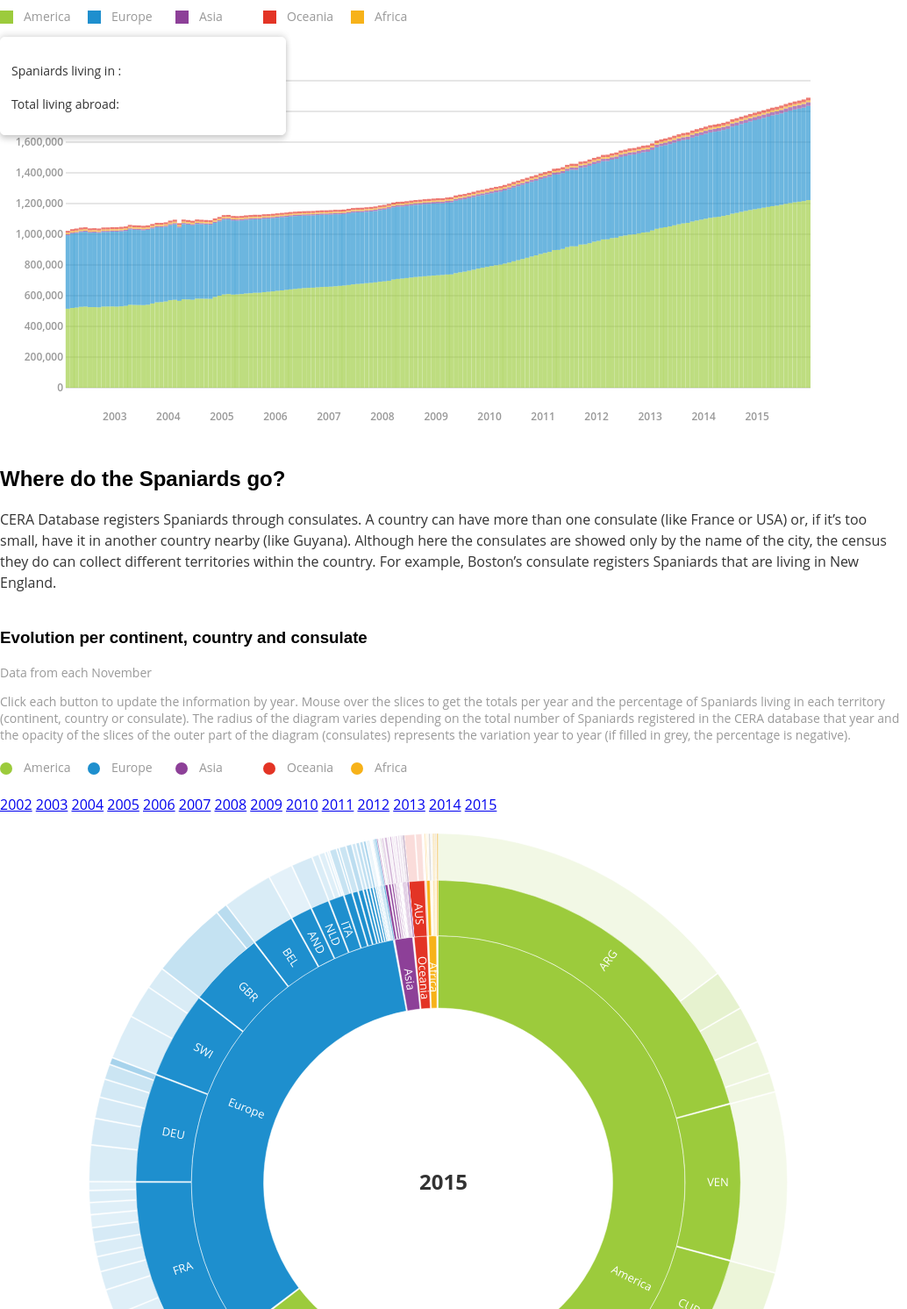
D3 v3 page, settled after 480 driven frames (8 s of simulated time); the page loaded 2 data file(s).


// ── script/script2.js
// TODO CANVAS 1

var margin = {t:50,r:100,b:50,l:75};
var width = document.getElementById('plot').clientWidth - margin.r - margin.l,
    height = document.getElementById('plot').clientHeight - margin.t - margin.b;

var plot = d3.select('#plot')
    .append('svg')
    .attr('width',width+margin.r+margin.l)
    .attr('height',height + margin.t + margin.b)
    .append('g')
    .attr('class','canvas')
    .attr('transform','translate('+margin.l+','+margin.t+')');

//Formats
var dateFormat = d3.time.format('%Y-%m-%d');
var yearformat = d3.time.format("%Y");
var numberformat = d3.format(",");
var percentage = d3.format("%");
// Scales
var startDate = new Date(2002,1,1),
    endDate = new Date(2015,11,1);
var scaleX = d3.time.scale().domain([startDate,endDate]).range([0, width-5]),
    scaleY = d3.scale.linear().domain([0,2000000]).range([height,0]),
    scaleColorBars = d3.scale.ordinal().range(["#9CCB3C","#1E8FCE","#8D4098","#F7B219","#E33425"]);

//Axis1
var axisX1 = d3.svg.axis()
    .scale(scaleX)
    .tickFormat(dateFormat)
    .ticks(d3.time.months)
    .tickSize(5)
    .tickValues(9)
    .orient("bottom");

var axisX2 = d3.svg.axis()
    .scale(scaleX)
    .ticks(d3.time.years, 1)
    .tickFormat(yearformat)
    .tickSize(0)
    .orient("bottom");


var axisY = d3.svg.axis()
    .orient('left')
    .tickSize(-width)
    .scale(scaleY);


//Draw Axis1
plot.append('g')
    .attr('class','axis axis-x')
    .attr('transform','translate(0,'+height+')')
    .call(axisX1);

plot.append('g')
    .attr('class','axis axis-x')
    .attr('transform','translate(0,'+(height+25)+')')
    .call(axisX2);

plot.append('g')
    .attr('class','axis axis-y')
    .call(axisY);

// draw legend
legendData = [{color:"#9CCB3C", country:"America"},{color:"#1E8FCE",country:"Europe"},{color:"#8D4098",country:"Asia"}, {color:"#E33425", country:"Oceania"},{color:"#F7B219", country:"Africa"}];

var legend = d3.select('#legend1').append('svg')
    .attr('width',width+margin.r+margin.l)
    .append("g")
    .attr("class","legend")
    .selectAll('.legendElement').data(legendData).enter();

legend
    .append('rect').attr('class', 'legendElement')
    .attr('x', function(d,i){ return i * 100;})
    .attr('y', 15)
    .attr('width', '15px')
    .attr('height','15px')
    .style('fill', function (d) {
        console.log(d);
        return d.color;
    });
legend.append("text")
    .attr('class', 'legendElement')
    .text(function (d){return d.country})
    .attr("x", function(d,i){return 27+(i*100)})
    .attr('y', 27);

// TODO CANVAS - 2
var width2 = document.getElementById('plot2').clientWidth - margin.r - margin.l,
    height2 = document.getElementById('plot2').clientHeight - margin.t - margin.b;

var plot2=d3.select('#plot2')
    .append('svg')
    .attr('width',width2+margin.r+margin.l)
    .attr('height',height2 + margin.t + margin.b)
    .append('g')
    .attr('class','canvas2')
    .attr('transform','translate('+margin.l+','+margin.t+')');

// draw legend
var legend2 = d3.select('#legend2').append('svg')
    .attr('width',width+margin.r+margin.l)
    .append("g")
    .attr("class","legend")
    .selectAll('.legendElement').data(legendData).enter();

legend2
    .append('circle').attr('class', 'legendElement')
    .attr('cx', function(d,i){ return 7+(i * 100);})
    .attr('cy', 15)
    .attr('r', '7px')
    .style('fill', function (d) {
        console.log(d);
        return d.color;
    });
legend2.append("text")
    .attr('class', 'legendElement')
    .text(function (d){return d.country})
    .attr("x", function(d,i){return 27+(i*100)})
    .attr('y', 19);

// Scales
    scaleColor= d3.scale.ordinal().range(["#9CCB3C","#1E8FCE","#E33425","#8D4098","#F7B219"]);
    scaleColorStroke= d3.scale.ordinal().range(["#5D7A23","#105176","#801C14","#451F4B","#996D0C"]);
    scaleOpacity = d3.scale.linear().domain([0,.7]).range([.10,1]);
    scaleOpacity2 = d3.scale.linear().domain([-.1,0]).range([1,.10]);

// Sunburst layout
var radius = Math.min (width2,height2)/2;
var partition =  d3.layout.partition()
    //.size([2*Math.PI, radius*radius])
    .children (function(d){return (d.values);})
    .value(function(d,i){return d.spaniards});

var arc = d3.svg.arc()
    .startAngle(function(d) { return d.x; })
    .endAngle(function(d) { return d.x + d.dx - 0.01 / (d.depth + 0.5); })
    .innerRadius(function(d) { return Math.sqrt(d.y); })
    .outerRadius(function(d) { return Math.sqrt(d.y + d.dy); });

//IMPORT DATASETS
queue()
    .defer(d3.csv,'/data/spaniards_registered_abroad-CERA.csv',parseData)
    .defer(d3.csv,'/data/spaniards_registered_abroad-CERA_continents-nov.csv',parseDataCont)
    .await(dataLoaded);

var continent_names = [];


//DataLoaded - nestedData
function dataLoaded (error,data,perCont) {

    //TODO PLOT 1 - EVOLUTION PER YEAR AND CONTINENT STACKED BARS

    scaleColor.domain(d3.keys(perCont[0]).filter(function(key) { return key !== "date"; }));

    perCont.forEach(function(d) {
        var y0 = 0;
        d.places = scaleColor.domain().map(function(name) {return {name: name, y0: y0, y1: y0 += +d[name],totals: +d[name],month: d.date}; });
        d.totalSpaniards = d.places[d.places.length - 1].y1;
    });
    perCont.sort(function(a, b) {return a.totalSpaniards - b.totalSpaniards});

    plot = plot.append("g").attr("class", "graph1").attr('transform','translate('+5+',0)');

    var graph1 = plot.selectAll(".dates")
        .data(perCont)
        .enter()
        .append("g")
        .attr("class", "dates")
        .attr("transform", function (d) {
            return "translate(" + scaleX(d.date) + ",0)";
        })
        .on("mouseenter", function(d) {
            var tooltip = d3.select(".custom-tooltip");
            tooltip.transition().style("opacity", 1);
            tooltip.select("#total").html(numberformat(d.totalSpaniards));
        })
        .on("mouseleave", function(d){
            d3.select(".custom-tooltip").transition() //hide data from the tooltip
                .style("opacity",0);
        });


    graph1.selectAll(".continents")
        .data(function (d){return d.places})
        .attr("data-legend",function(d) { return d.places})
        .enter()
        .append('rect')
        .attr("class","continents")
        .attr("width", "0px")
        .style('opacity',0.65)
        .attr("y", function (d,i){
            return scaleY(d.y1)})
        .attr("height", 0)
        .on("mouseenter", function(d) {
            d3.select(this).style('opacity', 1);
            var tooltip = d3.select(".custom-tooltip");
            tooltip.transition().style("opacity", 1);
            dateFormat2 = d3.time.format('%B-%Y');
            tooltip.select("#date").html(dateFormat2(d.month));
            tooltip.select("#place").html(d.name);
            tooltip.select("#number1").html(numberformat(d.totals))
        })

        .on("mouseleave", function(d){
            d3.select(this).style('opacity',0.65);
            d3.select(".custom-tooltip").transition()
                .style("opacity",0);
        })

        .on("mousemove", function(d){
            d3.select(this).style('opacity',1);
            var xy = d3.mouse(document.getElementById("plot")); // tooltip to move with mouse movements
            var left = xy[0],
                top = xy[1];
            d3.select(".custom-tooltip")
                .style("left", left+50+ "px")
                .style("top", top +400+ "px")
        })

        .transition()
        .duration(1000)
        .attr("width", "5px")
        .attr("height", function(d){return scaleY(d.y0)-scaleY(d.y1)})
        .style("fill", function (d){
            return scaleColorBars(d.name)});

    data.sort(function(a, b) { return a.date - b.date || b.spaniards - a.spaniards}); //sort by date, then by spaniards


//TODO PLOT 2
    //nest by year
    var dataMonthOnly = data.filter(function(d){if ((d.month=="November")) {return true}else{return false}});
    //console.log(dataMonthOnly);

    var nestedData = d3.nest()
        .key(function (d){return d.year})
        .key(function(d){return d.continent})
        .key(function(d){return d.countryCode})
        .entries(dataMonthOnly);

    // Return data for each country. Needed it in order to be able to do the sunburst
    nestedData.forEach(function(eachYear) {
            eachYear.values.forEach(function(eachContinent){
                    continent_names.push(eachContinent.key);
                    eachContinent.values.forEach(function(eachCountry){
                            /*spainiards_values = eachCountry.values.map(function(d){
                             return d;
                             }
                             )
                             sum_county = d3.sum(spainiards_values, function(d){
                             return d.spaniards;
                             })
                             eachCountry.total = sum_county;*/

                            eachCountry.total = d3.sum(eachCountry.values.map(function(d){
                                    return d;
                                }
                            ), function(d){
                                return d.spaniards;
                            })
                        }

                    )
                }

            )
        }
    );


// Sunburst Diagram

    plot2 = plot2.append("g").attr("class","graph2")
        .attr("transform", "translate(" + width / 2 + "," + height  + ")");

    nestedData0 = nestedData[13];
    drawGraph(nestedData0);



    d3.selectAll('.btn').on('click',function(){
        var notes = d3.select("#notes");
        var type = d3.select(this).attr('id');
        if (type=="2002"){
            nestedData2002 = nestedData[0];
            drawGraph(nestedData2002);
            notes.text("First year with data, all year variations are 0%. Most of the old soviet countries still have their consulate in Moscow.")
        .select("#yearVariation").style("opacity",1);
        }if(type=="2003"){
            nestedData2003 = nestedData[1];
            drawGraph(nestedData2003);
            notes.text("")
        }if(type=="2004"){
            nestedData2004 = nestedData[2];
            drawGraph(nestedData2004);
            notes.text("")
        }if(type=="2005"){
            nestedData2005 = nestedData[3];
            drawGraph(nestedData2005);
            notes.text("")
        }if(type=="2006"){
            nestedData2006 = nestedData[4];
            drawGraph(nestedData2006);
            notes.text("")
        }if(type=="2007"){
            nestedData2007 = nestedData[5];
            drawGraph(nestedData2007);
            notes.text("")
        }if(type=="2008"){
            nestedData2008 = nestedData[6];
            drawGraph(nestedData2008);
            notes.text("Beginning of the economic crisis in Spain")
        }if(type=="2009"){
            nestedData2009 = nestedData[7];
            drawGraph(nestedData2009);
            notes.text("")
        }if(type=="2010"){
            nestedData2010 = nestedData[8];
            drawGraph(nestedData2010);
            notes.text("")
        }if(type=="2011"){
            nestedData2011 = nestedData[9];
            drawGraph(nestedData2011);
            notes.text("As a result of the closure of Manchester's consulate, the one in Edinburgh has 250% more Spaniards registered in its territory. In September 2011, Hannover's consulate also closes (5,616 Spaniards registered in July), which might explain the high year variation of spaniards registered in Hamburg.")
        }if(type=="2012"){
            nestedData2012 = nestedData[10];
            drawGraph(nestedData2012);
            notes.text("")
        }if(type=="2013"){
            nestedData2013 = nestedData[11];
            drawGraph(nestedData2013);
            notes.text("")
        }if(type=="2014"){
            nestedData2014 = nestedData[12];
            drawGraph(nestedData2014);
            notes.text("")
        }if(type=="2015"){
            nestedData2015 = nestedData[13];
            drawGraph(nestedData2015);
            notes.text("")
        }
    })
}

function drawGraph (dataArray){
    var nodes = partition.nodes(dataArray)
        .filter(function(d) {
            return (d.dx > 0.00001); // 0.005 radians = 0.29 degrees
        });

    var graph2 = plot2.datum(dataArray)
        .selectAll("path")
        .data(nodes);

    scaleColor.domain(continent_names);
    scaleColorStroke.domain(continent_names);

    var graph2Enter= graph2.enter()
        .append("path")
        .attr("class", "partition")
        .attr("display", function(d) { return d.depth ? null : "none"; }) // hide inner ring
        .attr("d", arc)
        .style("stroke", "#fff")
        .style("stroke-width","0.5px")
        .attr("x", function (d) {return (d.x)})
        .attr("y", function (d) { return ((d.y))})
        .style("fill",function(d,i) {
            if(d.depth == 1){ return scaleColor(d.key)
            }else if (d.depth == 2){return scaleColor(d.parent.key)
            }else if (d.depth == 3 && d.variation>=0) {return scaleColor(d.parent.parent.key)
            }else if (d.depth == 3 && d.variation<0){return "#ababab"}
        })
        .style("opacity", function(d){ if (d.depth == 3&& d.variation>=0) {return scaleOpacity(d.variation)}else if (d.depth == 3 && d.variation<0){return scaleOpacity2(d.variation)}})
        .each(stash)
        .on("mouseover", function(d,i){
            //console.log(d,i);
            var tooltip2 = d3.select("#explanationSunburst");
            tooltip2.transition().style("opacity", 1);
            var this_key = d.key;
            var thisD = d;
            if (d.depth==1){tooltip2.select("#where").text(function (d,i){
                //console.log(nodes[i].key);
                console.log(d,nodes);
                continentName=this_key;
                return continentName})}
            else if (d.depth==2){tooltip2.select("#where").text(function (d,i){
                //console.log(thisD.children[i].country)
                countryName = (thisD.children[i].country);
                return countryName});
                tooltip2.select("#yearVariation").style("opacity",0);
                tooltip2.select("#variation").text(function (d,i){
                    yearVariation=(thisD["variation"]);
                    return " "});
            }
            else if (d.depth==3){
                tooltip2.select("#where").text(function (d,i){
                //console.log(this_key)
                consulateName=(thisD["consulate"]);
                return consulateName} );
                tooltip2.select("#yearVariation").style("opacity",1);
                tooltip2.select("#variation").text(function (d,i){
                    yearVariation=(thisD["variation"]);
                    return percentage(yearVariation)});
                };
            return mouseover;
        })
        .on("mousemove",mouseover);

    d3.select(".canvas2").on("mouseleave",mouseleave);

    //exit
    graph2.exit().transition().remove();

    totalSPA = graph2.node().__data__.value;

    //size of sunburst changes with total number per year
    partition.size([2*Math.PI, (totalSPA/(radius/36))]);

    //update
    graph2
        .transition()
        .duration(0)//.If on, transformation affects to 'new' areas created (areas that were already there, but were created as new because of the size in the diagram)
        .each(stash)
        .attrTween("d", arcTween)
        .style("fill",function(d,i) {
            if(d.depth == 1){ return scaleColor(d.key)
            }else if (d.depth == 2){return scaleColor(d.parent.key)
            }else if (d.depth == 3 && d.variation>=0) {return scaleColor(d.parent.parent.key)
            }else if (d.depth == 3 && d.variation<0){return "#ababab"}
        })
        .style("opacity", function(d){ if (d.depth == 3&& d.variation>=0) {return scaleOpacity(d.variation)}else if (d.depth == 3 && d.variation<0){return scaleOpacity2(d.variation)}})
        ;


    //TEXT
    // For efficiency, filter nodes to keep only those large enough to read.
    var nodes2 = partition.nodes(dataArray)
        .filter(function(d) {
            return (d.dx > 0.03);
        });

    var text = plot2.datum(dataArray)
        .selectAll("text")
        .data(nodes2);

    var textEnter = text.enter()
        .append("text")
        .attr("class",function (d) {if (d.depth==0) {return "title slicesNames"}else{return "slicesNames"}})
        .text(function (d){return d.key})
        .attr("x", function(d){return d[1]})
        // Rotate around the center of the text, not the bottom left corner
        // First translate to the desired point and set the rotation
        .attr("transform", function(d) { if (d.depth==0) {return "translate (0,0)"}else{return "translate(" + arc.centroid(d) + ")" + "rotate(" + getAngle(d) + ")"; }})
        .attr("dx", "6") // margin
        .attr("dy", ".35em") // vertical-align
        .style("fill", "#fff")
        ;
//exit
    text.exit().transition().remove();

    text
        //.transition() //Currently not on because element positions are built depending on the size of slices (slice number 3 may be slice number 5)
        //.duration(1000)
        .text(function(d) {return d.key})
        .attr("x", function(d){return d[1]})
        .attr("dx", "6") // margin
        .attr("dy", ".35em")
        .attr("transform", function(d) { if (d.depth==0) {return "translate (0,0)"}else{return "translate(" + arc.centroid(d) + ")" + "rotate(" + getAngle(d) + ")"; }});// vertical-align;
}

function getAngle(d) {
    // Offset the angle by 90 deg since the '0' degree axis for arc is Y axis, while
    // for text it is the X axis.
    var thetaDeg = (180 / Math.PI * (arc.startAngle()(d) + arc.endAngle()(d)) / 2 - 90);
    // If we are rotating the text by more than 90 deg, then "flip" it.
    // This is why "text-anchor", "middle" is important, otherwise, this "flip" would
    // a little harder.
    return (thetaDeg > 90) ? thetaDeg - 180 : thetaDeg;
}

// Stash the old values for transition.
function stash(d) {
    d.x0 = d.x;
    d.dx0 = d.dx;
}

// Interpolate the arcs in data space.
function arcTween(a) {
    var i = d3.interpolate({x: a.x0, dx: a.dx0}, a);
    return function(t) {
        var b = i(t);
        a.x0 = b.x;
        a.dx0 = b.dx;
        return arc(b);
    };
}

function mouseover(d,dataArray) {

    var percentage = (100 * d.value / totalSPA).toPrecision(3);
    var totalPlace = d.value;
    var percentageString = percentage + "%";if (percentage < 0.1) {percentageString = "< 0.1%";}

    d3.select("#percentage").text((percentageString));
    d3.select("#total2").text(numberformat(totalSPA));
    d3.select("#totalWhere").text(numberformat(totalPlace));

    var sequenceArray = getAncestors(d);

    d3.select("#explanationSunburst")
        .style("visibility", "");

    // All the elements in the initial state
    d3.selectAll("path")
        .style("stroke-width","0.5px")
        .style("fill",function(d,i) {
            if(d.depth == 1){ return scaleColor(d.key)
            }else if (d.depth == 2){return scaleColor(d.parent.key)
            }else if (d.depth == 3 && d.variation>=0) {return scaleColor(d.parent.parent.key)
            }else if (d.depth == 3 && d.variation<0){return "#ababab"}
        })
    ;

    // Then highlight only those that are an ancestor of the current segment.
    d3.selectAll("path")
        .filter(function(node) {
            return (sequenceArray.indexOf(node) >= 0);
        })
        .style("fill",function(d,i) {
            if(d.depth == 1){ return scaleColorStroke(d.key)
            }else if (d.depth == 2){return scaleColorStroke(d.parent.key)
            }else if (d.depth == 3 && d.variation>=0) {return scaleColorStroke(d.parent.parent.key)
            }else if (d.depth == 3 && d.variation<0){return "#999"}
        });

    d3.selectAll(".slicesNames")
    .style("font-weight","300");

    d3.selectAll("text")
        .filter(function(node) {
            return (sequenceArray.indexOf(node) >= 0);
        })
        .style("font-weight","700");

}


// Fade all but the current sequence
// Restore everything to full opacity when moving off the visualization.
function mouseleave(d) {
     d3.select("#explanationSunburst").style("visibility", "hidden");
 // Transition each segment to full opacity and then reactivate it.
 d3.selectAll("path")
 .transition()
 .duration(50)
     .style("stroke-width","0.5px")
     .style("fill",function(d,i) {
         if(d.depth == 1){ return scaleColor(d.key)
         }else if (d.depth == 2){return scaleColor(d.parent.key)
         }else if (d.depth == 3 && d.variation>=0) {return scaleColor(d.parent.parent.key)
         }else if (d.depth == 3 && d.variation<0){return "#ababab"}
     });

d3.selectAll(".slicesNames")
    .transition()
    .duration(50)
    .style("fill", "#fff")
    .style("font-weight","300");

}

// Given a node in a partition layout, return an array of all of its ancestor
// nodes, highest first, but excluding the root.
function getAncestors(node) {
    var path = [];
    var current = node;
    while (current.parent) {
        path.unshift(current);
        current = current.parent;
    }
    return path;
}


//PARSE
function parseData (d) {
    return {
        year: +d["Year"],
        month: d["Month"],
        date: new Date (d["Date"]),
        continent: d["Continent"],
        country: d["Country of residence"],
        countryCode: d["Code"],
        consulate: d["Consulate"],
        spaniards: +d["Spaniards"],
        variation:(+d["Variation"])
    };
}

function parseDataCont (c) {
    return {
        date: new Date (c["Date"]),
        America: +c["America"],
        Europe: +c["Europe"],
        Asia: +c["Asia"],
        Africa: +c["Africa"],
        Oceania: +c["Oceania"],
    };
}

### data: data/spaniards_registered_abroad-CERA.csv
Year, Month, Date, Continent, Country of residence, Code, Consulate, Spaniards, Variation
2002, January, 01-01-02, Europe, Albania, ALB, Tirana, 0, 
2002, January, 01-01-02, Europe, Albania, ALB, Rome, 2, 
2002, January, 01-01-02, Europe, Germany, DEU, Berlin, 2212, 
2002, January, 01-01-02, Europe, Germany, DEU, Dusseldorf, 29607, 
2002, January, 01-01-02, Europe, Germany, DEU, Frankfurt, 19361, 
2002, January, 01-01-02, Europe, Germany, DEU, Hamburg, 8126, 
2002, January, 01-01-02, Europe, Germany, DEU, Hannover, 6369, 
2002, January, 01-01-02, Europe, Germany, DEU, Munich, 7674, 
2002, January, 01-01-02, Europe, Germany, DEU, Stuttgart, 14463, 
2002, January, 01-01-02, Europe, Armenia, ARM, Moscow, 0, 
2002, January, 01-01-02, Europe, Andorra, AND, Andorra, 21018, 
2002, January, 01-01-02, Europe, Austria, AUT, Vienna, 914, 
2002, January, 01-01-02, Europe, Belarus, BLR, Moscow, 6, 
2002, January, 01-01-02, Europe, Belgium, BEL, Antwerp, 0, 
2002, January, 01-01-02, Europe, Belgium, BEL, Brussels, 35991, 
2002, January, 01-01-02, Europe, Belgium, BEL, Liege, 0, 
2002, January, 01-01-02, Europe, Bosnia And Herzegovina, BIH, Sarajevo, 15, 
2002, January, 01-01-02, Europe, Bulgaria, BGR, Sofia, 47, 
2002, January, 01-01-02, Europe, Cyprus, CYP, Nicosia, 0, 
2002, January, 01-01-02, Europe, Cyprus, CYP, Beirut, 52, 
2002, January, 01-01-02, Europe, Croatia, HRV, Zagreb, 56, 
2002, January, 01-01-02, Europe, Denmark, DNK, Copenhagen, 1347, 
2002, January, 01-01-02, Europe, Slovenia, SVN, Ljubljana, 9, 
2002, January, 01-01-02, Europe, Estonia, EST, Helsinki, 7, 
2002, January, 01-01-02, Europe, Estonia, EST, Tallinn, 0, 
2002, January, 01-01-02, Europe, Finland, FIN, Helsinki, 443, 
2002, January, 01-01-02, Europe, France, FRA, Bayona, 4499, 
2002, January, 01-01-02, Europe, France, FRA, Bordeaux, 7182, 
2002, January, 01-01-02, Europe, France, FRA, Strasbourg, 10384, 
2002, January, 01-01-02, Europe, France, FRA, Lyon, 26441, 
2002, January, 01-01-02, Europe, France, FRA, Marseilles, 15747, 
2002, January, 01-01-02, Europe, France, FRA, Montpellier, 12378, 
2002, January, 01-01-02, Europe, France, FRA, Paris, 68489, 
2002, January, 01-01-02, Europe, France, FRA, Pau, 5876, 
2002, January, 01-01-02, Europe, France, FRA, Perpignan, 9438, 
2002, January, 01-01-02, Europe, France, FRA, Toulouse, 8047, 
2002, January, 01-01-02, Europe, France, FRA, Lille, 0, 
2002, January, 01-01-02, Europe, France, FRA, Nimes, 0, 
2002, January, 01-01-02, Europe, France, FRA, Hendaye, 0, 
2002, January, 01-01-02, Europe, Georgia, GEO, Moscow, 7, 
2002, January, 01-01-02, Europe, Georgia, GEO, Sofia, 0, 
2002, January, 01-01-02, Europe, Georgia, GEO, Ankara, 0, 
2002, January, 01-01-02, Europe, Greece, GRC, Athens, 733, 
2002, January, 01-01-02, Europe, Hungary, HUN, Budapest, 140, 
2002, January, 01-01-02, Europe, Ireland, IRL, Dublin, 3570, 
2002, January, 01-01-02, Europe, Iceland, ISL, Oslo, 43, 
2002, January, 01-01-02, Europe, Italy, ITA, Genoa, 1580, 
2002, January, 01-01-02, Europe, Italy, ITA, Milan, 3298, 
2002, January, 01-01-02, Europe, Italy, ITA, Naples, 1252, 
2002, January, 01-01-02, Europe, Italy, ITA, Rome, 4932, 
2002, January, 01-01-02, Europe, Latvia, LVA, Stockholm, 0, 
2002, January, 01-01-02, Europe, Latvia, LVA, Moscow, 2, 
2002, January, 01-01-02, Europe, Latvia, LVA, Riga, 0, 
2002, January, 01-01-02, Europe, Liechtenstein, LIE, Zurich, 247, 
2002, January, 01-01-02, Europe, Lithuania, LTU, Copenhagen, 2, 
2002, January, 01-01-02, Europe, Lithuania, LTU, Vilnius, 0, 
2002, January, 01-01-02, Europe, Luxembourg, LUX, Luxembourg, 2166, 
2002, January, 01-01-02, Europe, Macedonia (Ex..Rep.Yug.), MKD, Sofia, 1, 
2002, January, 01-01-02, Europe, Macedonia, MKD, Skopje, 0, 
2002, January, 01-01-02, Europe, Malta, MA, Rome, 5, 
... 50,708 more rows

### data: data/spaniards_registered_abroad-CERA_continents-nov.csv
Date, Europe, Africa, Oceania, Asia, America
01-01-02, 478868, 9048, 13103, 6334, 514977
02-01-02, 484596, 9078, 13116, 6422, 519856
03-01-02, 485896, 9072, 13107, 6510, 522562
04-01-02, 487281, 9045, 13129, 6560, 527306
05-01-02, 487839, 9045, 13128, 6717, 528611
06-01-02, 484451, 8821, 13001, 6651, 525284
07-01-02, 485199, 8906, 13015, 6762, 525512
08-01-02, 484664, 8887, 13005, 6723, 524048
09-01-02, 486162, 8923, 12969, 6744, 529101
10-01-02, 486185, 8944, 12973, 6748, 529349
11-01-02, 487397, 8977, 12993, 6799, 529985
12-01-02, 488392, 9026, 12986, 6862, 528606
01-01-03, 488438, 9104, 12971, 6907, 530828
02-01-03, 488254, 9184, 12978, 6928, 533401
03-01-03, 490742, 9145, 12993, 7142, 540849
04-01-03, 489361, 9120, 12982, 7107, 539563
05-01-03, 488943, 9136, 12971, 7280, 539124
06-01-03, 487296, 9077, 12943, 7267, 538576
07-01-03, 487776, 9019, 12941, 7273, 540917
08-01-03, 488296, 9011, 12974, 7290, 549136
09-01-03, 488506, 9010, 12966, 7320, 556693
10-01-03, 487059, 8932, 12961, 7291, 558161
11-01-03, 486383, 8921, 12943, 7305, 562148
12-01-03, 488953, 9023, 12939, 7395, 570508
01-01-04, 491818, 9129, 12968, 7591, 573165
02-01-04, 476605, 8686, 12773, 7247, 566571
03-01-04, 489761, 8918, 12950, 7614, 576221
04-01-04, 487671, 8826, 12921, 7541, 575562
05-01-04, 485203, 8801, 12897, 7516, 573518
06-01-04, 485810, 8836, 12908, 7512, 581106
07-01-04, 484622, 8804, 12881, 7491, 580474
08-01-04, 483695, 8818, 12860, 7467, 579865
09-01-04, 482646, 8766, 12873, 7444, 579291
10-01-04, 482438, 8672, 12859, 7412, 591532
11-01-04, 483722, 8663, 12886, 7398, 599975
12-01-04, 487221, 8826, 12962, 7726, 608027
01-01-05, 485688, 8711, 12963, 7725, 610819
02-01-05, 482629, 8629, 12943, 7698, 606993
03-01-05, 480421, 8571, 12922, 7685, 608335
04-01-05, 479410, 8564, 12944, 7668, 610642
05-01-05, 479376, 8524, 12954, 7801, 614238
06-01-05, 479733, 8543, 12951, 7805, 616151
07-01-05, 478880, 8480, 12946, 7803, 618859
08-01-05, 478523, 8435, 12918, 7762, 619082
09-01-05, 478057, 8418, 12917, 7723, 623014
10-01-05, 476676, 8329, 12890, 7740, 625311
11-01-05, 476555, 8276, 12342, 7739, 628280
12-01-05, 476058, 8272, 12349, 7781, 631729
01-01-06, 476344, 8203, 12389, 7836, 634471
02-01-06, 475001, 8243, 12426, 7922, 637817
03-01-06, 475173, 8209, 12416, 7922, 641083
04-01-06, 474357, 8157, 12439, 7994, 644040
05-01-06, 472954, 8095, 12499, 8099, 646842
06-01-06, 472054, 8090, 12515, 8162, 649388
07-01-06, 471065, 8079, 12477, 8152, 651016
08-01-06, 470767, 7998, 12502, 8199, 651949
09-01-06, 470862, 7984, 12501, 8173, 654244
10-01-06, 470406, 8026, 12504, 8184, 656609
11-01-06, 469417, 8073, 12492, 8204, 657686
12-01-06, 469336, 8076, 12508, 8259, 658795
... 107 more rows